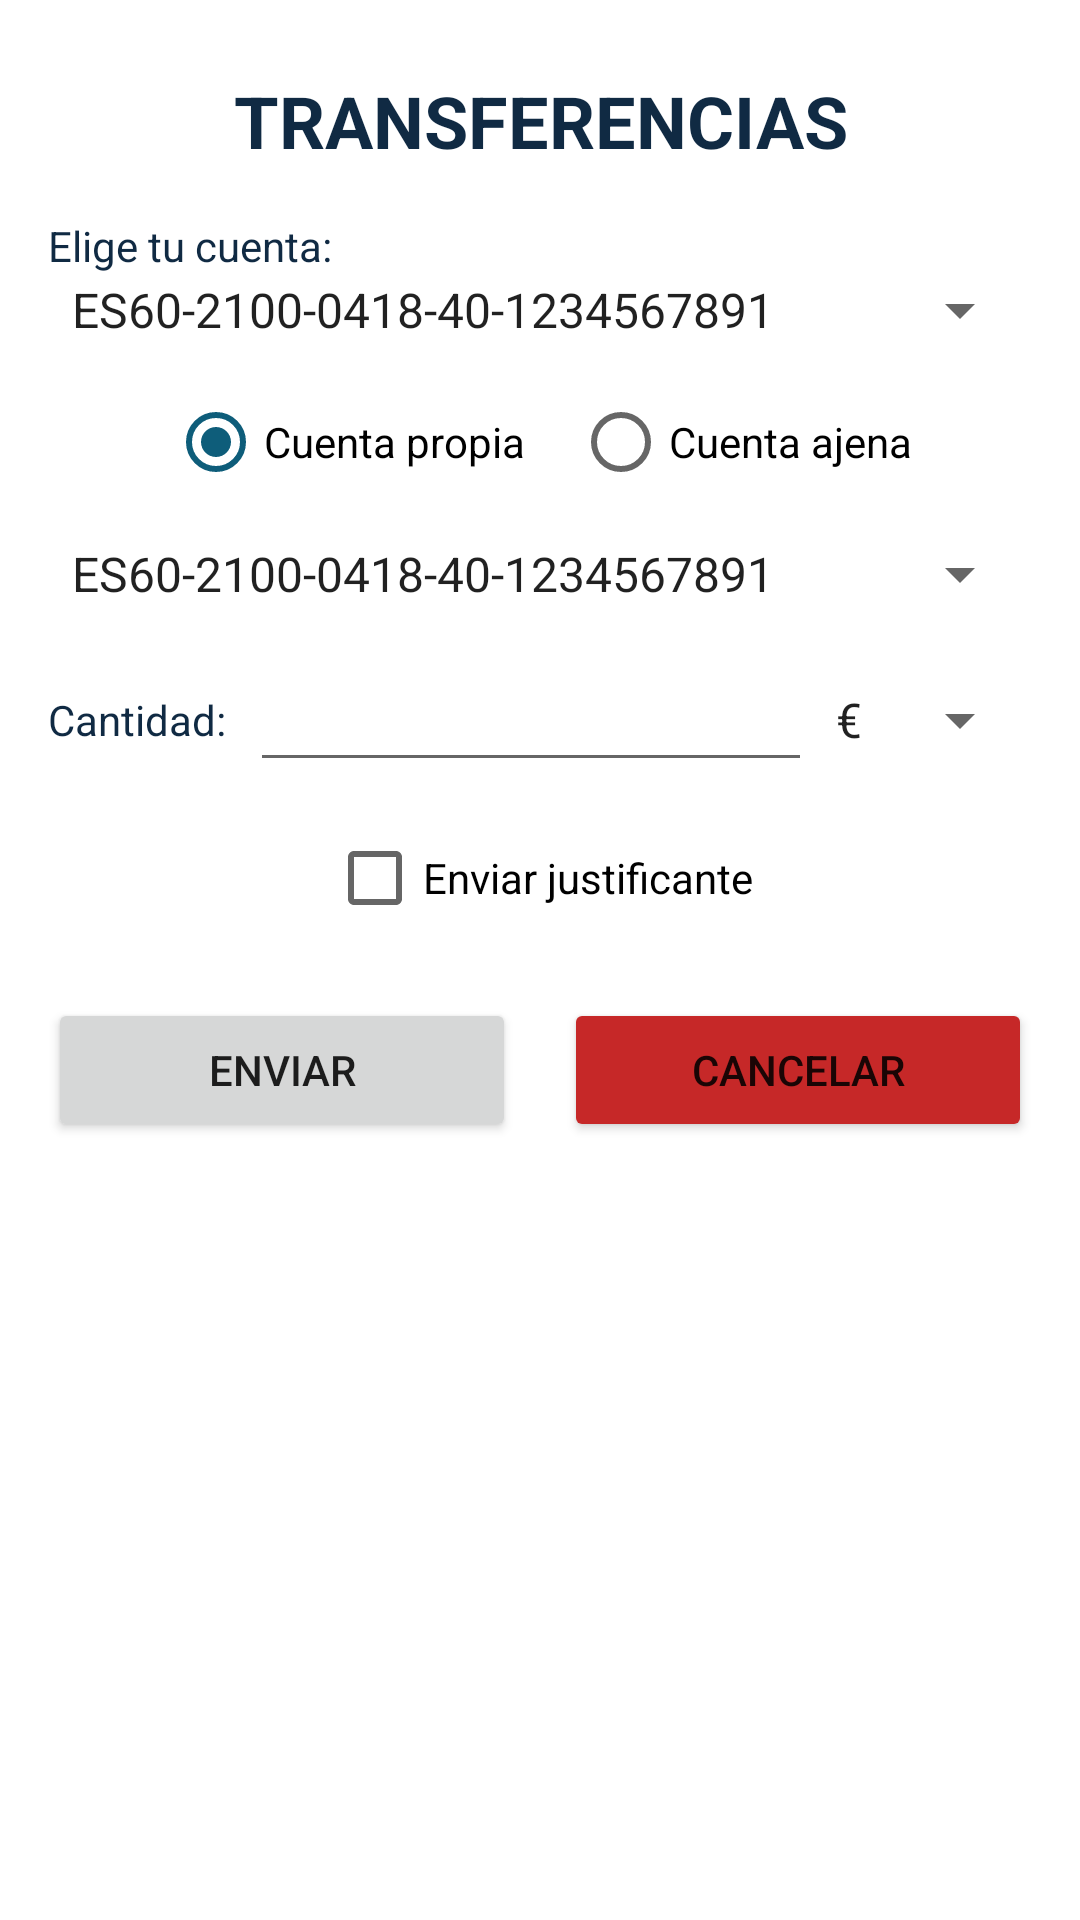

Android layout source for this screen:
<!-- AndroidManifest.xml: application theme Theme.BancoMMJJ -->
<!-- res/layout/activity_transfer.xml -->
<?xml version="1.0" encoding="utf-8"?>
<ScrollView xmlns:android="http://schemas.android.com/apk/res/android"
    xmlns:tools="http://schemas.android.com/tools"
    android:id="@+id/main"
    android:layout_width="match_parent"
    android:layout_height="match_parent"
    android:background="?attr/colorSurface"
    tools:context=".activities.TransferActivity">

    <LinearLayout
        android:layout_width="match_parent"
        android:layout_height="wrap_content"
        android:orientation="vertical"
        android:padding="16dp">

        <TextView
            android:layout_width="match_parent"
            android:layout_height="wrap_content"
            android:layout_marginTop="8dp"
            android:layout_marginBottom="16dp"
            android:gravity="center"
            android:text="@string/transferencias"
            android:textColor="?attr/colorOnSurface"
            android:textSize="24sp"
            android:textStyle="bold" />

        <TextView
            android:layout_width="wrap_content"
            android:layout_height="wrap_content"
            android:text="@string/elige_cuenta"
            android:textColor="?attr/colorOnSurface" />

        <Spinner
            android:id="@+id/spOrigen"
            android:layout_width="match_parent"
            android:layout_height="wrap_content"
            android:layout_marginBottom="8dp"
            android:entries="@array/cuentas_transfer"/>

        <RadioGroup
            android:id="@+id/rgTipo"
            android:layout_width="match_parent"
            android:layout_height="wrap_content"
            android:gravity="center"
            android:orientation="horizontal">

            <RadioButton
                android:id="@+id/rbPropia"
                android:layout_width="wrap_content"
                android:layout_height="wrap_content"
                android:checked="true"
                android:text="@string/cuenta_propia" />

            <RadioButton
                android:id="@+id/rbAjena"
                android:layout_width="wrap_content"
                android:layout_height="wrap_content"
                android:layout_marginStart="16dp"
                android:text="@string/cuenta_ajena" />
        </RadioGroup>

        <FrameLayout
            android:layout_width="match_parent"
            android:layout_height="wrap_content"
            android:layout_marginTop="8dp">

            <Spinner
                android:id="@+id/spDestino"
                android:layout_width="match_parent"
                android:layout_height="wrap_content"
                android:entries="@array/cuentas_transfer"/>

            <EditText
                android:id="@+id/etDestino"
                android:layout_width="match_parent"
                android:layout_height="wrap_content"
                android:autofillHints="creditCardNumber"
                android:gravity="center"
                android:hint="@string/escribe_cuenta"
                android:inputType="text"
                android:visibility="gone" />
        </FrameLayout>

        <LinearLayout
            android:layout_width="match_parent"
            android:layout_height="wrap_content"
            android:layout_marginTop="16dp"
            android:gravity="center_vertical"
            android:orientation="horizontal">

            <TextView
                android:layout_width="wrap_content"
                android:layout_height="wrap_content"
                android:text="@string/cantidad"
                android:textColor="?attr/colorOnSurface" />

            <EditText
                android:id="@+id/etCantidad"
                android:layout_width="0dp"
                android:layout_height="wrap_content"
                android:layout_marginStart="8dp"
                android:layout_weight="1"
                android:autofillHints="none"
                android:gravity="end"
                android:inputType="numberDecimal" />

            <Spinner
                android:id="@+id/spDivisa"
                android:layout_width="wrap_content"
                android:layout_height="wrap_content"
                android:entries="@array/divisas"/>
        </LinearLayout>

        <CheckBox
            android:id="@+id/cbJustificante"
            android:layout_width="wrap_content"
            android:layout_height="wrap_content"
            android:layout_gravity="center_horizontal"
            android:layout_marginTop="8dp"
            android:text="@string/enviar_justificante" />

        <LinearLayout
            android:layout_width="match_parent"
            android:layout_height="wrap_content"
            android:layout_marginTop="16dp"
            android:orientation="horizontal">

            <Button
                android:id="@+id/btEnviar"
                android:layout_width="0dp"
                android:layout_height="wrap_content"
                android:layout_marginEnd="8dp"
                android:layout_weight="1"
                android:text="@string/enviar" />

            <Button
                android:id="@+id/btCancelar"
                android:layout_width="0dp"
                android:layout_height="wrap_content"
                android:layout_marginStart="8dp"
                android:layout_weight="1"
                android:backgroundTint="@color/banco_negativo"
                android:text="@string/cancelar" />
        </LinearLayout>
    </LinearLayout>
</ScrollView>
<!-- resources referenced by this layout -->
<resources>
  <string-array name="cuentas_transfer">
          <item>ES60-2100-0418-40-1234567891</item>
          <item>ES90-2080-5801-10-1234567891</item>
          <item>ES12-0049-1500-05-2110000001</item>
          <item>ES34-0182-6035-40-0201500002</item>
      </string-array>
  <string-array name="divisas">
          <item>€</item>
          <item>$</item>
          <item>£</item>
      </string-array>
  <color name="banco_negativo">#C62828</color>
  <string name="cancelar">CANCELAR</string>
  <string name="cantidad">Cantidad:</string>
  <string name="cuenta_ajena">Cuenta ajena</string>
  <string name="cuenta_propia">Cuenta propia</string>
  <string name="elige_cuenta">Elige tu cuenta:</string>
  <string name="enviar">ENVIAR</string>
  <string name="enviar_justificante">Enviar justificante</string>
  <string name="escribe_cuenta">Escribe el núm. cuenta ajena</string>
  <string name="transferencias">TRANSFERENCIAS</string>
  <style name="Theme.BancoMMJJ" parent="Theme.MaterialComponents.DayNight.NoActionBar">
          <item name="colorPrimary">@color/banco_primary</item>
          <item name="colorPrimaryVariant">@color/banco_primary_variant</item>
          <item name="colorOnPrimary">@color/banco_on_primary</item>
          <item name="colorSecondary">@color/banco_primary</item>
          <item name="colorSecondaryVariant">@color/banco_primary_variant</item>
          <item name="colorOnSecondary">@color/banco_text_main</item>
          <item name="colorSurface">@color/banco_surface</item>
          <item name="colorOnSurface">@color/banco_text_main</item>
          <item name="android:windowBackground">@color/banco_background</item>
          <item name="android:statusBarColor" tools:targetApi="l">?attr/colorPrimaryVariant</item>
      </style>
  <color name="banco_primary">#0E5D7A</color>
  <color name="banco_primary_variant">#083648</color>
  <color name="banco_on_primary">#FFFFFF</color>
  <color name="banco_text_main">#102A43</color>
  <color name="banco_surface">#FFFFFF</color>
  <color name="banco_background">#F0F4F8</color>
</resources>
